Run: headless pygame with SDL's dummy video driver; simulated clock (each Clock.tick advances the game by its frame time, no real sleeping); random seed 0; keys injected as events and as key.get_pressed() state; no mouse input.
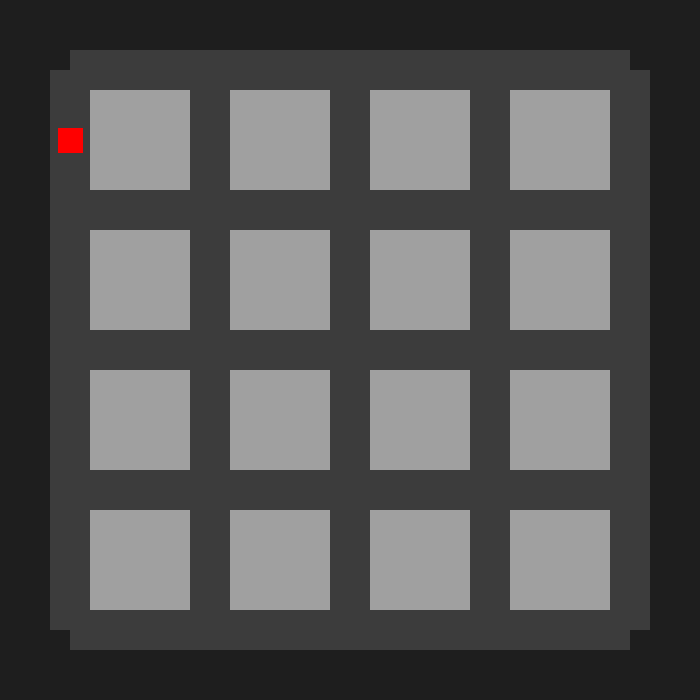
Frame 1 of 4 · flips 1–60 · no input
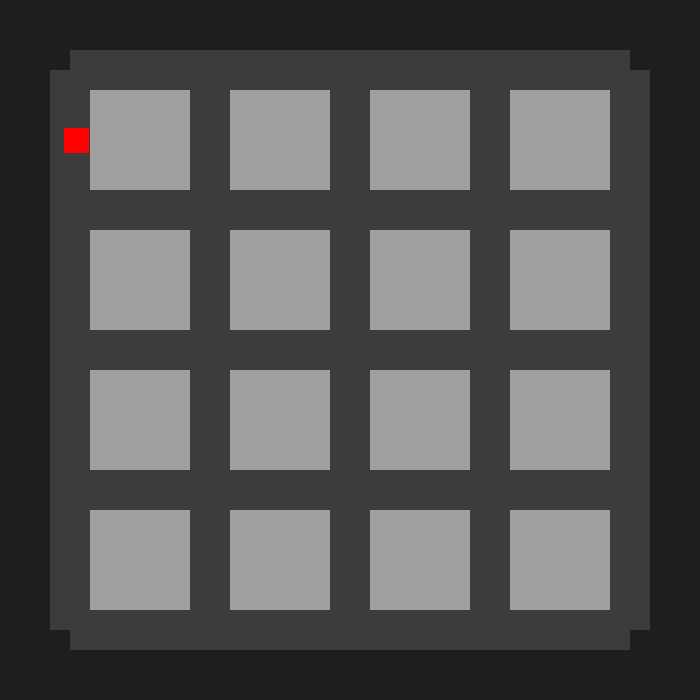
Frame 2 of 4 · flips 61–180 · tapped SPACE, RETURN · held RIGHT (→), D
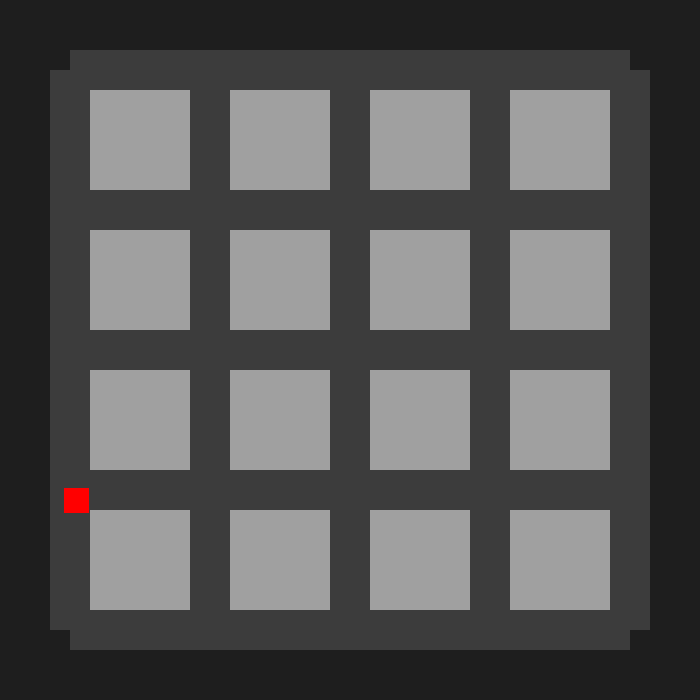
Frame 3 of 4 · flips 181–300 · held DOWN (↓), S
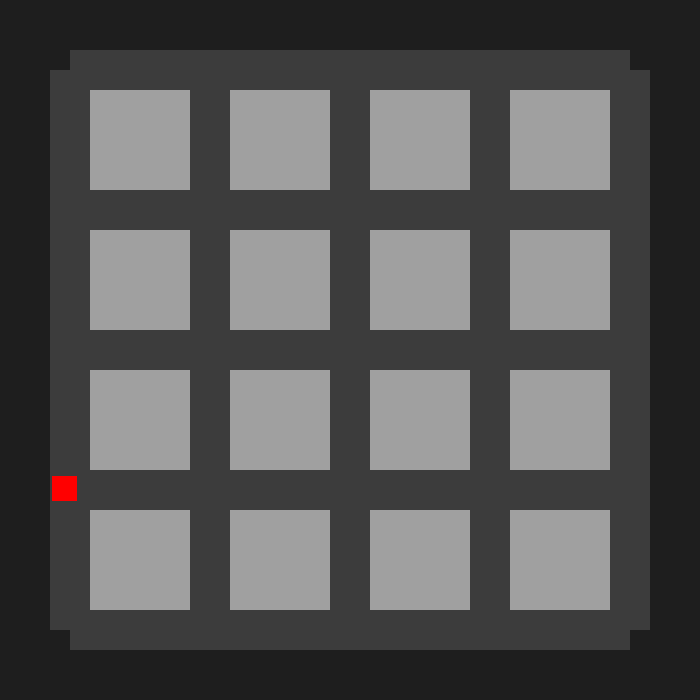
Frame 4 of 4 · flips 301–420 · held LEFT (←), A, UP (↑), W

The pygame program that drew these frames:

import pygame

# pygame

pygame.init()

# Grid and layout settings
GRID_SIZE = 4
BLOCK_SIZE = 100
STREET_WIDTH = 40 
MARGIN = 50
CELL_SIZE = BLOCK_SIZE + STREET_WIDTH
CITY_WIDTH = GRID_SIZE * BLOCK_SIZE + (GRID_SIZE + 1) * STREET_WIDTH
WIDTH = HEIGHT = CITY_WIDTH + 2 * MARGIN

screen = pygame.display.set_mode((WIDTH, HEIGHT))
pygame.display.set_caption("4x4 City - Locked Street Movement")

# Colors
BUILDING_COLOR = (160, 160, 160)
STREET_COLOR = (60, 60, 60)
CAR_COLOR = (255, 0, 0)
BG_COLOR = (30, 30, 30)

# Car setup
car_size = 25
car_speed = 3

# Spawn on a vertical road (centered on first vertical column)
car_x = MARGIN + STREET_WIDTH // 2 - car_size // 2
car_y = MARGIN + STREET_WIDTH + BLOCK_SIZE // 2 - car_size // 2

clock = pygame.time.Clock()
running = True

# Store building rects for collision detection
building_rects = []

def draw_city():
    screen.fill(BG_COLOR)
    building_rects.clear()

    # Draw streets
    for row in range(GRID_SIZE + 1):
        for col in range(GRID_SIZE + 1):
            # Horizontal
            if col < GRID_SIZE:
                x = MARGIN + STREET_WIDTH + col * CELL_SIZE - STREET_WIDTH // 2
                y = MARGIN + row * CELL_SIZE
                pygame.draw.rect(screen, STREET_COLOR, (x, y, BLOCK_SIZE + STREET_WIDTH, STREET_WIDTH))
            # Vertical
            if row < GRID_SIZE:
                x = MARGIN + col * CELL_SIZE
                y = MARGIN + STREET_WIDTH + row * CELL_SIZE - STREET_WIDTH // 2
                pygame.draw.rect(screen, STREET_COLOR, (x, y, STREET_WIDTH, BLOCK_SIZE + STREET_WIDTH))

    # Draw buildings and save their rects
    for row in range(GRID_SIZE):
        for col in range(GRID_SIZE):
            x = MARGIN + STREET_WIDTH + col * CELL_SIZE
            y = MARGIN + STREET_WIDTH + row * CELL_SIZE
            rect = pygame.Rect(x, y, BLOCK_SIZE, BLOCK_SIZE)
            building_rects.append(rect)
            pygame.draw.rect(screen, BUILDING_COLOR, rect)

def is_colliding(x, y):
    car_rect = pygame.Rect(x, y, car_size, car_size)

    # Check if touching a building
    for building in building_rects:
        if car_rect.colliderect(building):
            return True

    # Check if out of bounds
    if x < MARGIN or y < MARGIN or x + car_size > WIDTH - MARGIN or y + car_size > HEIGHT - MARGIN:
        return True

    return False

while running:
    for event in pygame.event.get():
        if event.type == pygame.QUIT:
            running = False

    keys = pygame.key.get_pressed()

    # Save current position to try move
    new_x, new_y = car_x, car_y

    if keys[pygame.K_LEFT]:
        new_x -= car_speed
    if keys[pygame.K_RIGHT]:
        new_x += car_speed
    if keys[pygame.K_UP]:
        new_y -= car_speed
    if keys[pygame.K_DOWN]:
        new_y += car_speed

    # Draw city and check collision
    draw_city()
    if not is_colliding(new_x, new_y):
        car_x, car_y = new_x, new_y  # Update if no collision

    # Draw the car
    pygame.draw.rect(screen, CAR_COLOR, (car_x, car_y, car_size, car_size))

    pygame.display.flip()
    clock.tick(60)

pygame.quit()
